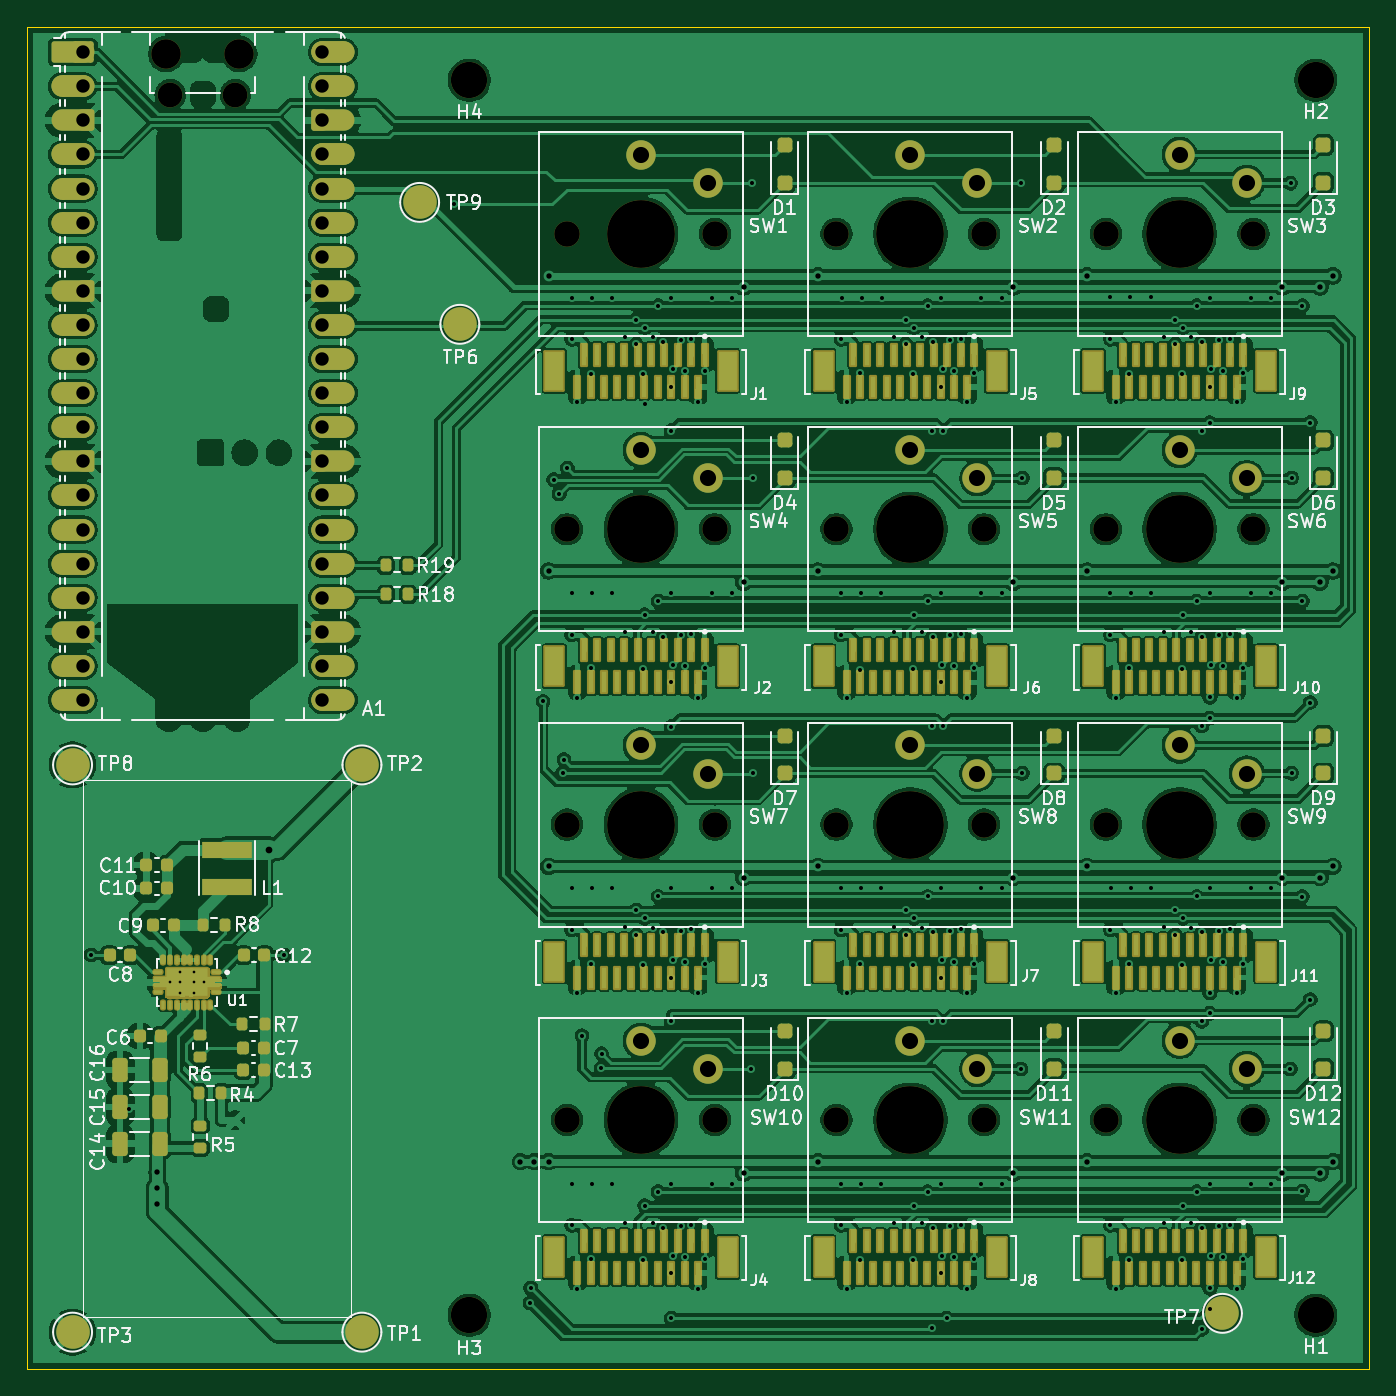
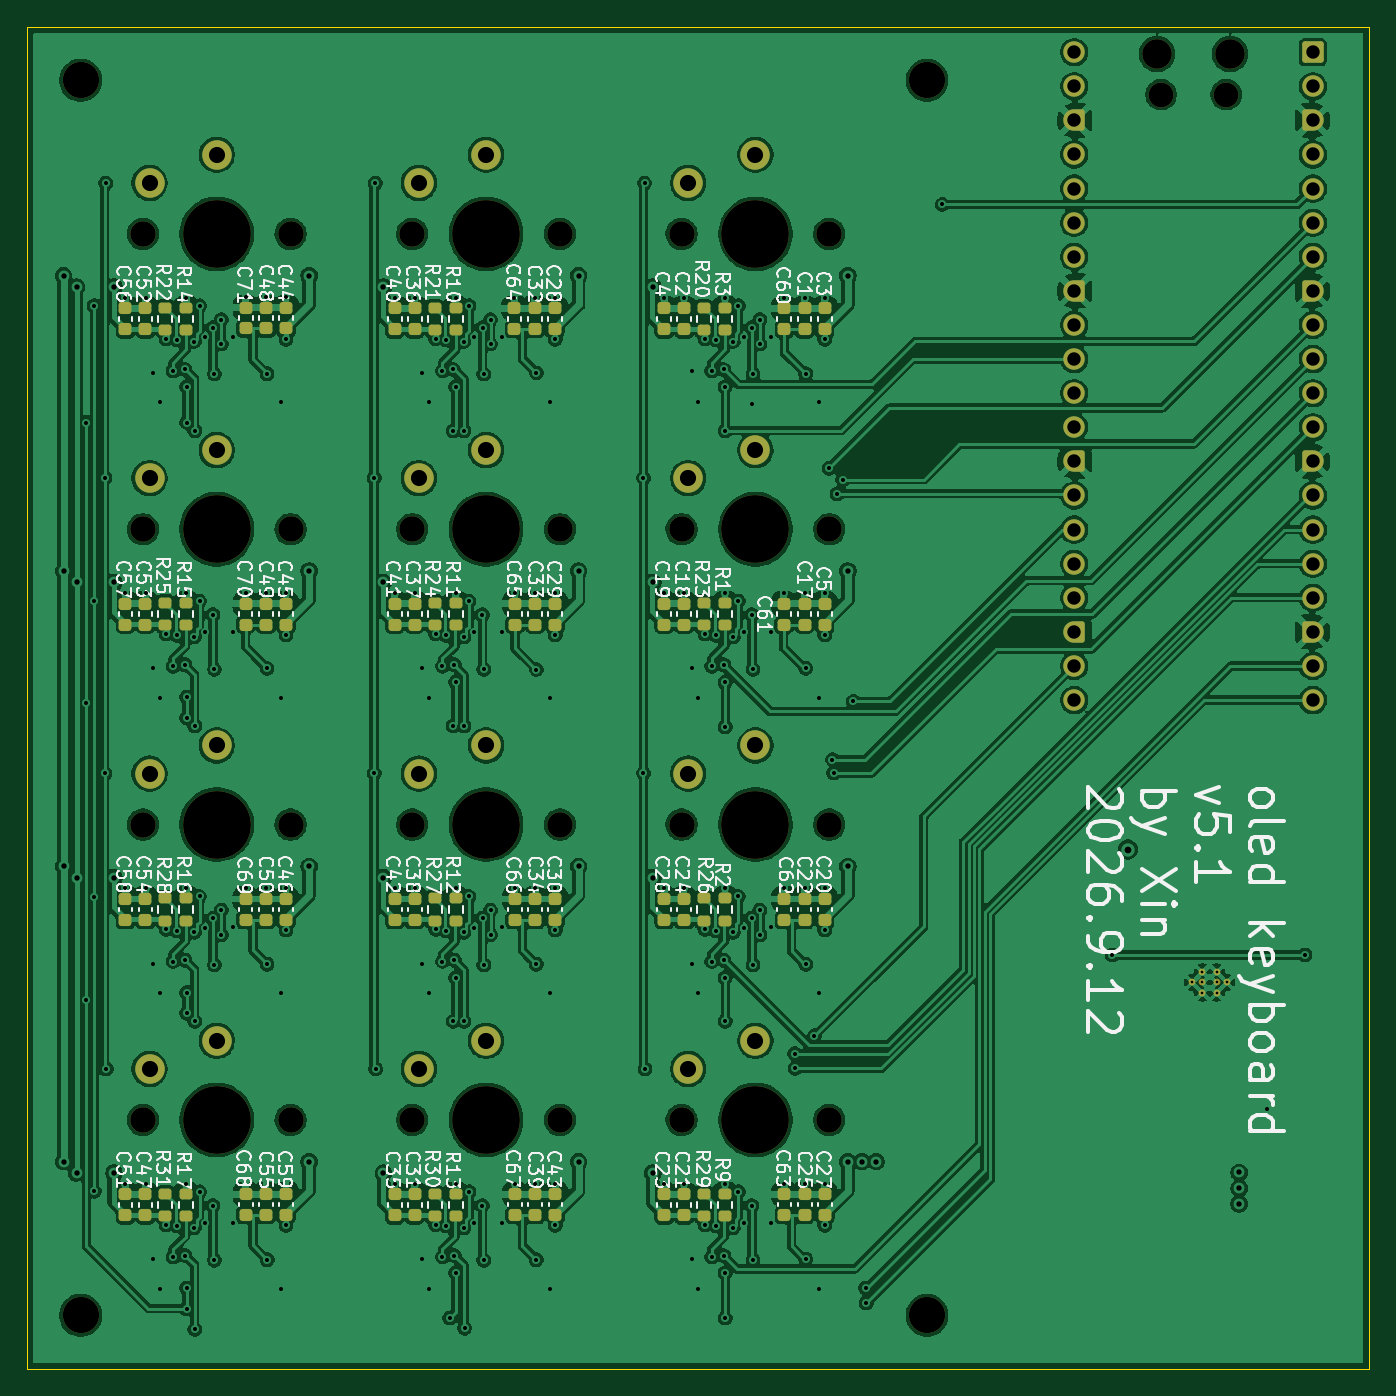
Circuit board: 13 layer files. Board 100.0 x 100.0 mm.
- bottom_copper: oled_keyboard-B_Cu.gbr (476887 bytes)
- bottom_mask: oled_keyboard-B_Mask.gbr (11849 bytes)
- paste: oled_keyboard-B_Paste.gbr (6745 bytes)
- bottom_silk: oled_keyboard-B_Silkscreen.gbr (165016 bytes)
- outline: oled_keyboard-Edge_Cuts.gbr (583 bytes)
- top_copper: oled_keyboard-F_Cu.gbr (558724 bytes)
- top_mask: oled_keyboard-F_Mask.gbr (46858 bytes)
- paste: oled_keyboard-F_Paste.gbr (24204 bytes)
- top_silk: oled_keyboard-F_Silkscreen.gbr (101675 bytes)
- inner_copper: oled_keyboard-In1_Cu.gbr (419560 bytes)
- inner_copper: oled_keyboard-In2_Cu.gbr (573543 bytes)
- drill: oled_keyboard-NPTH.drl (1206 bytes)
- drill: oled_keyboard-PTH.drl (6629 bytes)

=== bottom_copper: oled_keyboard-B_Cu.gbr (476887 bytes, source omitted) ===
=== bottom_mask: oled_keyboard-B_Mask.gbr (11849 bytes, source omitted) ===
=== paste: oled_keyboard-B_Paste.gbr (6745 bytes, source omitted) ===
=== bottom_silk: oled_keyboard-B_Silkscreen.gbr (165016 bytes, source omitted) ===
=== outline: oled_keyboard-Edge_Cuts.gbr ===
%TF.GenerationSoftware,KiCad,Pcbnew,10.0.5*%
%TF.CreationDate,2026-09-12T01:20:30+02:00*%
%TF.ProjectId,oled_keyboard,6f6c6564-5f6b-4657-9962-6f6172642e6b,rev?*%
%TF.SameCoordinates,PX4e0ee90PY7c745a0*%
%TF.FileFunction,Profile,NP*%
%FSLAX46Y46*%
G04 Gerber Fmt 4.6, Leading zero omitted, Abs format (unit mm)*
G04 Created by KiCad (PCBNEW 10.0.5) date 2026-09-12 01:20:30*
%MOMM*%
%LPD*%
G01*
G04 APERTURE LIST*
%TA.AperFunction,Profile*%
%ADD10C,0.050000*%
%TD*%
G04 APERTURE END LIST*
D10*
X0Y100000000D02*
X100000000Y100000000D01*
X100000000Y0D01*
X0Y0D01*
X0Y100000000D01*
M02*

=== top_copper: oled_keyboard-F_Cu.gbr (558724 bytes, source omitted) ===
=== top_mask: oled_keyboard-F_Mask.gbr (46858 bytes, source omitted) ===
=== paste: oled_keyboard-F_Paste.gbr (24204 bytes, source omitted) ===
=== top_silk: oled_keyboard-F_Silkscreen.gbr (101675 bytes, source omitted) ===
=== inner_copper: oled_keyboard-In1_Cu.gbr (419560 bytes, source omitted) ===
=== inner_copper: oled_keyboard-In2_Cu.gbr (573543 bytes, source omitted) ===
=== drill: oled_keyboard-NPTH.drl ===
M48
; DRILL file KiCad 10.0.5 date 2026-09-12T01:20:40
; FORMAT={-:-/ absolute / metric / decimal}
; #@! TF.CreationDate,2026-09-12T01:20:40+02:00
; #@! TF.GenerationSoftware,Kicad,Pcbnew,10.0.5
; #@! TF.FileFunction,NonPlated,1,4,NPTH
FMAT,2
METRIC
; #@! TA.AperFunction,NonPlated,NPTH,ComponentDrill
T1C1.850
; #@! TA.AperFunction,NonPlated,NPTH,ComponentDrill
T2C1.900
; #@! TA.AperFunction,NonPlated,NPTH,ComponentDrill
T3C2.200
; #@! TA.AperFunction,NonPlated,NPTH,ComponentDrill
T4C2.700
; #@! TA.AperFunction,NonPlated,NPTH,ComponentDrill
T5C5.050
%
G90
G05
T1
X10.674Y94.932
X15.524Y94.932
T2
X40.237Y84.555
X40.237Y62.555
X40.237Y40.555
X40.237Y18.555
X51.237Y84.555
X51.237Y62.555
X51.237Y40.555
X51.237Y18.555
X60.3Y84.555
X60.3Y62.555
X60.3Y40.555
X60.3Y18.555
X71.3Y84.555
X71.3Y62.555
X71.3Y40.555
X71.3Y18.555
X80.362Y84.555
X80.362Y62.555
X80.362Y40.555
X80.362Y18.555
X91.362Y84.555
X91.362Y62.555
X91.362Y40.555
X91.362Y18.555
T3
X10.374Y97.962
X15.824Y97.962
T4
X32.958Y96.0
X32.958Y4.0
X96.0Y96.0
X96.0Y4.0
T5
X45.737Y84.555
X45.737Y62.555
X45.737Y40.555
X45.737Y18.555
X65.8Y84.555
X65.8Y62.555
X65.8Y40.555
X65.8Y18.555
X85.862Y84.555
X85.862Y62.555
X85.862Y40.555
X85.862Y18.555
M30

=== drill: oled_keyboard-PTH.drl (6629 bytes, source omitted) ===
